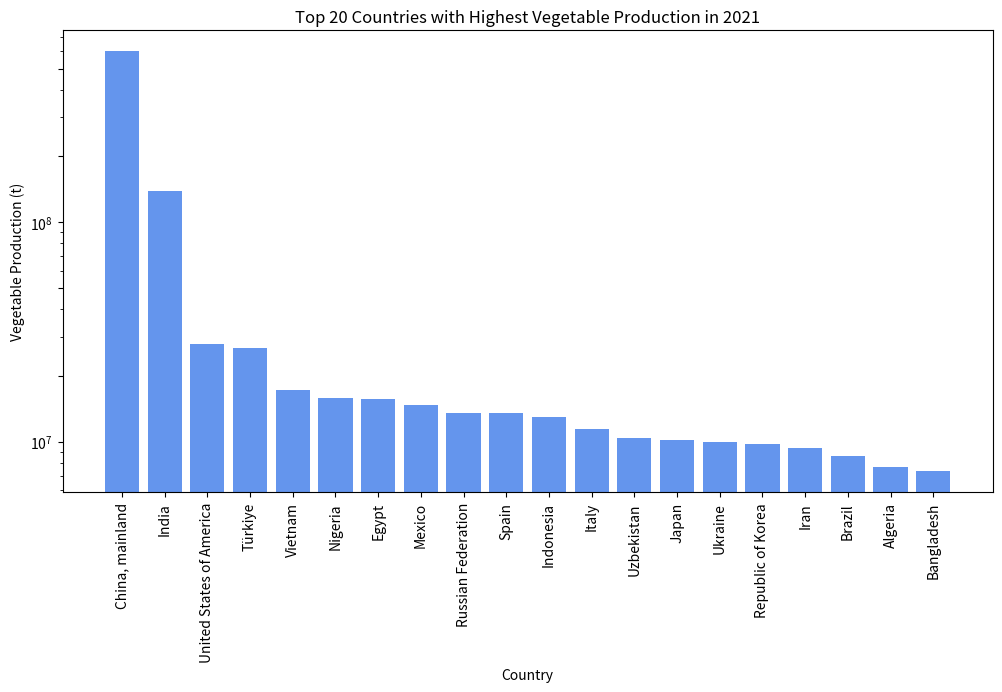
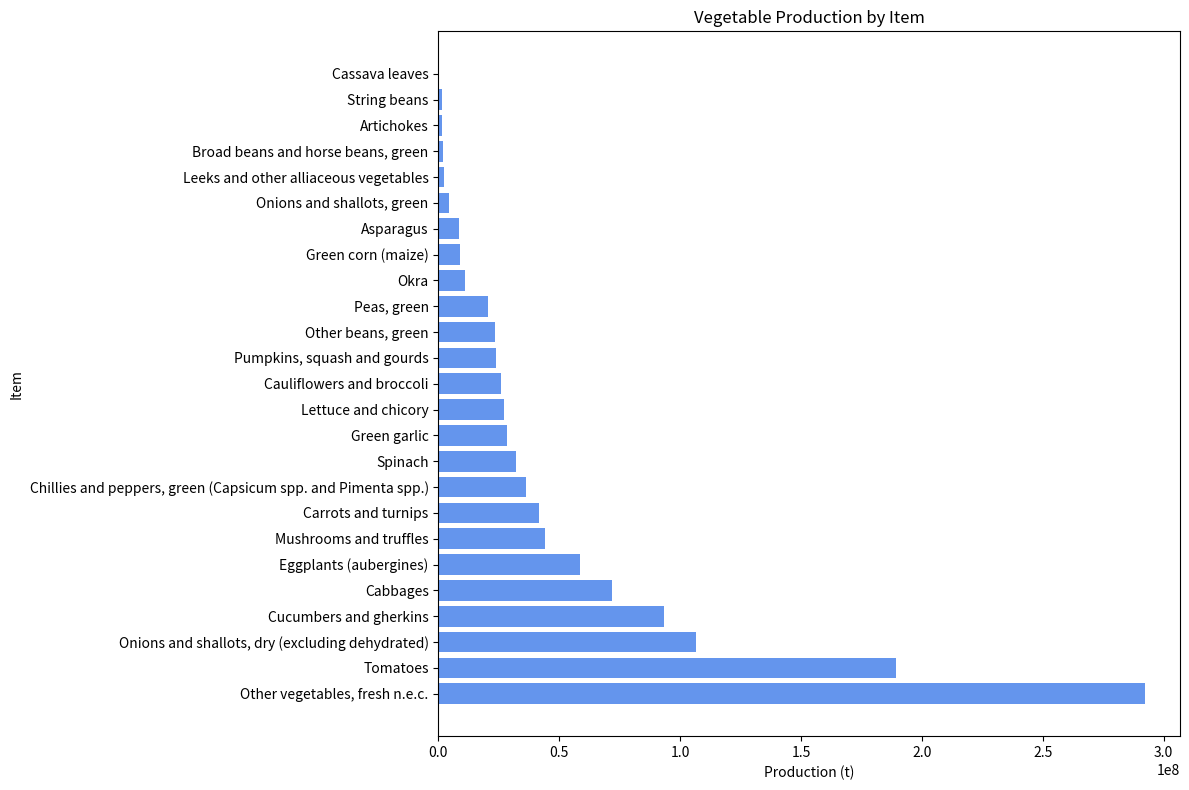
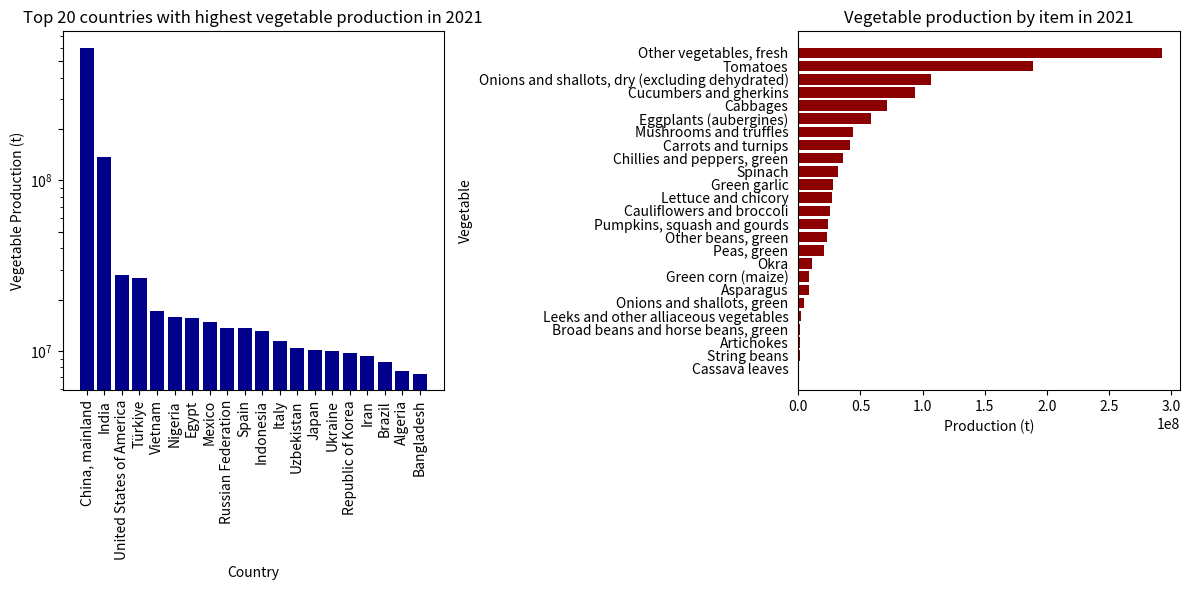

These charts were generated, in order, by the following Python code:
import pandas as pd
import matplotlib.pyplot as plt
from matplotlib.ticker import LogLocator

# Define the data
data = {
    'Area': ['China, mainland', 'India', 'United States of America', 'Türkiye', 'Vietnam',
             'Nigeria', 'Egypt', 'Mexico', 'Russian Federation', 'Spain', 'Indonesia',
             'Italy', 'Uzbekistan', 'Japan', 'Ukraine', 'Republic of Korea',
             'Iran', 'Brazil', 'Algeria', 'Bangladesh'],
    'Value': [600013076.6, 137988472.4, 27917337.76, 26646111, 17224210.24,
              15794509.84, 15570923.9, 14747053.05, 13543961.11, 13535730,
              13009595.16, 11440760, 10347671.66, 10176782.13, 9959144.55,
              9768907.13, 9331126.66, 8571771.95, 7652177.11, 7318383]
}

# Create a DataFrame from the data
df = pd.DataFrame(data)

# Sort the DataFrame by Value in descending order
df = df.sort_values(by='Value', ascending=False)

# Create the bar plot with logarithmic y-axis scale
fig, ax = plt.subplots(figsize=(12, 6))
ax.bar(df['Area'], df['Value'], color='cornflowerblue')
ax.set_yscale('log')  # Set logarithmic scale for the y-axis

# Set axis labels and title
ax.set_xlabel('Country')
ax.set_ylabel('Vegetable Production (t)')
ax.set_title('Top 20 Countries with Highest Vegetable Production in 2021')

# Customize the major ticks on the y-axis
ax.yaxis.set_major_locator(LogLocator(base=10, subs=(1, 2, 5)))

# Rotate x-axis labels for better readability
plt.xticks(rotation=90)

# Show the plot
plt.show()



import pandas as pd
import matplotlib.pyplot as plt

# Define the data
data = {
    'Item': ['Artichokes', 'Asparagus', 'Broad beans and horse beans, green', 'Cabbages',
             'Carrots and turnips', 'Cassava leaves', 'Cauliflowers and broccoli',
             'Chillies and peppers, green (Capsicum spp. and Pimenta spp.)',
             'Cucumbers and gherkins', 'Eggplants (aubergines)', 'Green corn (maize)',
             'Green garlic', 'Leeks and other alliaceous vegetables', 'Lettuce and chicory',
             'Mushrooms and truffles', 'Okra', 'Onions and shallots, dry (excluding dehydrated)',
             'Onions and shallots, green', 'Other beans, green', 'Other vegetables, fresh n.e.c.',
             'Peas, green', 'Pumpkins, squash and gourds', 'Spinach', 'String beans', 'Tomatoes'],
    'Value': [1470332.21, 8501442.93, 1725395.71, 71707238.96, 41666714.44, 86574.72,
              25843741.37, 36286643.77, 93528796, 58646098.21, 8858138.91, 28204854.32,
              2213183.35, 27011747.55, 44207117.25, 10822248.74, 106592088.9, 4562530.02,
              23411172.66, 292200232.7, 20529759.32, 23783936.41, 32294452.3, 1310002.11, 189133955]
}

# Create a DataFrame from the data
df = pd.DataFrame(data)

# Sort the DataFrame by Value in descending order
df = df.sort_values(by='Value', ascending=False)

# Create the bar plot
fig, ax = plt.subplots(figsize=(12, 8))
bars = ax.barh(df['Item'], df['Value'], color='cornflowerblue')

# Set axis labels and title
ax.set_xlabel('Production (t)')
ax.set_ylabel('Item')
ax.set_title('Vegetable Production by Item')

# Show the plot
plt.tight_layout()
plt.show()


import pandas as pd
import matplotlib.pyplot as plt
from matplotlib.ticker import LogLocator

# Define the data for the first plot
data1 = {
    'Area': ['China, mainland', 'India', 'United States of America', 'Türkiye', 'Vietnam',
             'Nigeria', 'Egypt', 'Mexico', 'Russian Federation', 'Spain', 'Indonesia',
             'Italy', 'Uzbekistan', 'Japan', 'Ukraine', 'Republic of Korea',
             'Iran', 'Brazil', 'Algeria', 'Bangladesh'],
    'Value': [600013076.6, 137988472.4, 27917337.76, 26646111, 17224210.24,
              15794509.84, 15570923.9, 14747053.05, 13543961.11, 13535730,
              13009595.16, 11440760, 10347671.66, 10176782.13, 9959144.55,
              9768907.13, 9331126.66, 8571771.95, 7652177.11, 7318383]
}

# Create a DataFrame from the data
df1 = pd.DataFrame(data1)

# Sort the DataFrame by Value in descending order
df1 = df1.sort_values(by='Value', ascending=False)

# Define the data for the second plot
data2 = {
    'Vegetable': ['Artichokes', 'Asparagus', 'Broad beans and horse beans, green', 'Cabbages',
             'Carrots and turnips', 'Cassava leaves', 'Cauliflowers and broccoli',
             'Chillies and peppers, green',
             'Cucumbers and gherkins', 'Eggplants (aubergines)', 'Green corn (maize)',
             'Green garlic', 'Leeks and other alliaceous vegetables', 'Lettuce and chicory',
             'Mushrooms and truffles', 'Okra', 'Onions and shallots, dry (excluding dehydrated)',
             'Onions and shallots, green', 'Other beans, green', 'Other vegetables, fresh',
             'Peas, green', 'Pumpkins, squash and gourds', 'Spinach', 'String beans', 'Tomatoes'],
    'Value': [1470332.21, 8501442.93, 1725395.71, 71707238.96, 41666714.44, 86574.72,
              25843741.37, 36286643.77, 93528796, 58646098.21, 8858138.91, 28204854.32,
              2213183.35, 27011747.55, 44207117.25, 10822248.74, 106592088.9, 4562530.02,
              23411172.66, 292200232.7, 20529759.32, 23783936.41, 32294452.3, 1310002.11, 189133955]
}

# Create a DataFrame from the data
df2 = pd.DataFrame(data2)

# Sort the DataFrame by Value in descending order
df2 = df2.sort_values(by='Value', ascending=False)

# Create the figure and subplots
fig, (ax1, ax2) = plt.subplots(nrows=1, ncols=2, figsize=(12, 6))

# Plot for the first data
ax1.bar(df1['Area'], df1['Value'], color='darkblue')
ax1.set_yscale('log')  # Set logarithmic scale for the y-axis
ax1.set_xlabel('Country')
ax1.set_ylabel('Vegetable Production (t)')
ax1.set_title('Top 20 countries with highest vegetable production in 2021')
ax1.yaxis.set_major_locator(LogLocator(base=10, subs=(1, 2, 5)))
ax1.tick_params(axis='x', rotation=90)

# Plot for the second data
bars2 = ax2.barh(df2['Vegetable'], df2['Value'], color='darkred')
ax2.set_xlabel('Production (t)')
ax2.set_ylabel('Vegetable')
ax2.set_title('Vegetable production by item in 2021')
ax2.tick_params(axis='y', left=False)
ax2.invert_yaxis()

# Remove the values on each bar in the second plot
for bar in bars2:
    bar_width = bar.get_width()
    ax2.annotate('', (bar_width, bar.get_y() + bar.get_height() / 2),
                 xytext=(5, 0), textcoords='offset points', va='center')

# Adjust the spacing between subplots
fig.tight_layout()

# Show the plot
plt.show()
